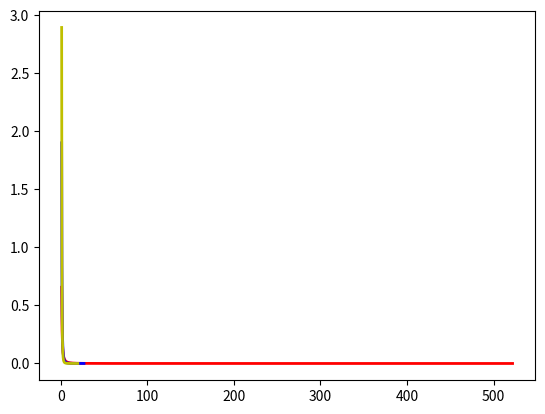

Recreate this plot in Python.
# -*- coding: utf-8 -*-
# @Time     : 1/31/2023 14:03
# [redacted]
# @FileName: test.py
# @Software  : PyCharm
# Observing PEP 8 coding style
import numpy as np
import matplotlib.pyplot as plt

def gini(array):
    array = sorted(array)
    n = len(array)
    coefficient = 0
    for i, value in enumerate(array):
        coefficient += (2 * i + 1) * value
    coefficient /= n * sum(array)
    coefficient -= (n + 1) / n
    return coefficient



asymmetry_list = [1, 2, 3, 4]
mode = 1
xx = []
for asymmetry in asymmetry_list:
    x = []
    for _ in range(1000):
        x.append((np.random.pareto(a=asymmetry) + 1) * mode)
    xx.append(x)

# the histogram of the data
color_list = ["r", "b", "y"]
count_list = []
bins_list = []
for x in xx:
    count, bins, _ = plt.hist(x, 1000, density=True)
    count_list.append(count)
    bins_list.append(bins)
    plt.clf()

for count, bins, asymmetry, color in zip(count_list, bins_list, asymmetry_list, color_list):
    fit = asymmetry * mode ** asymmetry / bins ** (asymmetry + 1)
    plt.plot(bins, max(count) * fit / max(fit), linewidth=2, color=color)
    # plt.xticks((0, 6))
plt.show()

for x in xx:
    gini_index = gini(x)
    print("Gini Index: ", gini_index)
